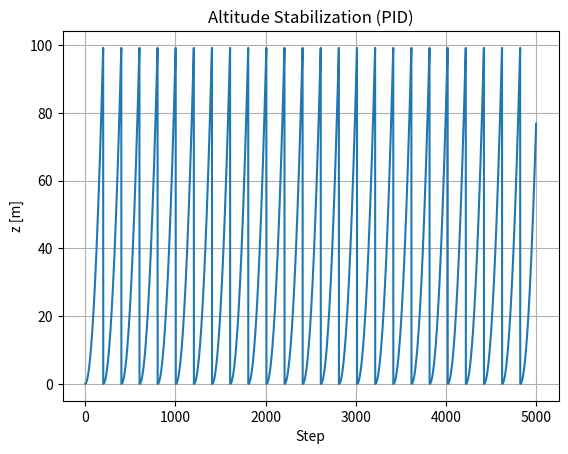

The matplotlib source for this figure:
"""
Full PID-Based Crazyflie-Style Quadcopter Simulator
Author: Lawrence Wontumi (2025) + ChatGPT ruthless cleanup

Architecture:
    Trajectory → PID Position → PID Attitude → PID Rate → Mixer → Motors → Dynamics
With:
    - Full PID for altitude (z)
    - PD for xy (good enough)
    - PID angle control
    - PID rate control
    - Anti-windup everywhere
    - Hard safety limits
"""

import numpy as np
import matplotlib.pyplot as plt

KILL_HEIGHT = 100

# =========================================================
# 1. Full CF-Style Quadcopter With PID Control
# =========================================================
class QuadcopterPID:

    def __init__(self, dt=0.002, g=9.81):

        # Physical constants
        self.dt = dt
        self.m = 0.028
        self.l = 0.046
        self.b = 1.4e-6
        self.d = 1.1e-7
        self.g = g
        self.Ix, self.Iy, self.Iz = 16.6e-6, 16.6e-6, 29.3e-6
        self.J = np.diag([self.Ix, self.Iy, self.Iz])

        # Motor mixer matrix
        self.M = np.array([
            [ self.b,            self.b,            self.b,            self.b ],
            [ 0,                -self.l*self.b,     0,                 self.l*self.b ],
            [-self.l*self.b,     0,                 self.l*self.b,      0 ],
            [ self.d,           -self.d,            self.d,            -self.d ]
        ])
        self.M_inv = np.linalg.inv(self.M)

        # =========================
        # Position PID (XY)
        # =========================
        self.Kp_xy = np.array([.8, .8])
        self.Kd_xy = np.array([0.6, 0.6])
        # XY uses PD only (integral in xy is dumb unless you like oscillations)

        # =========================
        # Altitude PID (full PID)
        # =========================
        self.Kp_z = 4.0
        self.Ki_z = 1.5
        self.Kd_z = 2.0
        self.z_int = 0.0
        self.z_int_limit = 1.0

        # =========================
        # Attitude PID
        # =========================
        self.Kp_att = np.array([8.0, 8.0, 4.0])
        self.Ki_att = np.array([1.0, 1.0, 0.5])
        self.att_int = np.zeros(3)
        self.att_int_limit = np.array([0.3, 0.3, 0.3])

        # =========================
        # Rate PID
        # =========================
        self.Kp_rate = np.array([2.5e-4, 2.5e-4, 1.8e-4])
        self.Ki_rate = np.array([1.5e-5, 1.5e-5, 1.5e-5])
        self.Kd_rate = np.array([1.0e-5, 1.0e-5, 1.0e-5])
        self.rate_int = np.zeros(3)
        self.rate_int_limit = np.array([5e-4, 5e-4, 5e-4])

        # Limits
        self.max_angle = np.deg2rad(20)
        self.max_rate  = np.deg2rad(500)
        self.max_omega = 2500
        self.tau_max   = 3e-4

        # State
        self.reset()

    # ------------------------
    # Rotation utilities
    # ------------------------
    @staticmethod
    def Rx(phi):
        c, s = np.cos(phi), np.sin(phi)
        return np.array([[1,0,0],[0,c,-s],[0,s,c]])

    @staticmethod
    def Ry(theta):
        c, s = np.cos(theta), np.sin(theta)
        return np.array([[c,0,s],[0,1,0],[-s,0,c]])

    @staticmethod
    def Rz(psi):
        c, s = np.cos(psi), np.sin(psi)
        return np.array([[c,-s,0],[s,c,0],[0,0,1]])

    def R(self):
        phi, th, psi = self.ang
        return self.Rz(psi) @ self.Ry(th) @ self.Rx(phi)

    # ------------------------
    # Reset state
    # ------------------------
    def reset(self):
        self.x    = np.zeros(3)
        self.v    = np.zeros(3)
        self.ang  = np.zeros(3)
        self.rate = np.zeros(3)
        self.z_int = 0.0
        self.att_int[:] = 0
        self.rate_int[:] = 0

    # =========================================================
    #  PID LAYER 1: Position PID
    # =========================================================
    def position_pid(self, pos_ref, vel_ref, z_ref=1.0):

        # XY PD
        exy  = pos_ref[:2] - self.x[:2]
        evxy = vel_ref[:2] - self.v[:2]
        a_xy = self.Kp_xy*exy + self.Kd_xy*evxy
        a_xy = np.clip(a_xy, -3.0, 3.0)

        # Z PID
        ez  = z_ref - self.x[2]
        evz = -self.v[2]

        # Anti-windup for altitude
        self.z_int += ez * self.dt
        self.z_int = np.clip(self.z_int, -self.z_int_limit, self.z_int_limit)

        a_z = (self.Kp_z * ez +
               self.Kd_z * evz +
               self.Ki_z * self.z_int)

        a_z = np.clip(a_z, -4.0, 4.0)

        # Convert to thrust
        U1 = self.m * (self.g + a_z)
        U1 = np.clip(U1, 0.5*self.m*self.g, 1.3*self.m*self.g)

        # Desired angles from XY acceleration
        psi = self.ang[2]
        ax, ay = a_xy

        phi_des   = (ax*np.sin(psi) - ay*np.cos(psi)) / self.g
        theta_des = (ax*np.cos(psi) + ay*np.sin(psi)) / self.g

        phi_des   = np.clip(phi_des,  -self.max_angle, self.max_angle)
        theta_des = np.clip(theta_des,-self.max_angle, self.max_angle)

        psi_des = 0.0

        return U1, phi_des, theta_des, psi_des

    # =========================================================
    #  PID LAYER 2: Attitude PID
    # =========================================================
    def attitude_pid(self, phi_des, theta_des, psi_des):

        phi, th, psi = self.ang

        e_att = np.array([
            phi_des - phi,
            theta_des - th,
            psi_des - psi
        ])

        self.att_int += e_att * self.dt
        self.att_int = np.clip(self.att_int, -self.att_int_limit, self.att_int_limit)

        rates_des = (
            self.Kp_att * e_att +
            self.Ki_att * self.att_int
        )

        rates_des = np.clip(rates_des, -self.max_rate, self.max_rate)
        return rates_des

    # =========================================================
    #  PID LAYER 3: Rate PID
    # =========================================================
    def rate_pid(self, rates_des):

        er = rates_des - self.rate

        self.rate_int += er * self.dt
        self.rate_int = np.clip(self.rate_int, -self.rate_int_limit, self.rate_int_limit)

        tau = (
            self.Kp_rate * er +
            self.Ki_rate * self.rate_int -
            self.Kd_rate * self.rate
        )

        tau = np.clip(tau, -self.tau_max, self.tau_max)
        return tau

    # =========================================================
    #  Mixer
    # =========================================================
    def mixer(self, U1, tau):

        tau_phi, tau_theta, tau_psi = tau

        u = np.array([U1, tau_phi, tau_theta, tau_psi])
        thrusts = self.M_inv @ u

        thrusts = np.clip(thrusts, 0, np.inf)

        omega_sq = thrusts / self.b
        omega_sq = np.clip(omega_sq, 0, self.max_omega**2)
        return np.sqrt(omega_sq)

    # =========================================================
    #  Dynamics
    # =========================================================
    def f(self, state, omega):
        x,y,z, vx,vy,vz, phi,th,psi, p,q,r = state

        R = self.R()
        thrust = self.b * np.sum(omega**2)
        acc = (thrust * R @ np.array([0,0,1]))/self.m - np.array([0,0,self.g])

        b,d,l = self.b, self.d, self.l
        w1,w2,w3,w4 = omega

        tau_phi   = l*b*(w4**2 - w2**2)
        tau_theta = l*b*(w3**2 - w1**2)
        tau_psi   = d*(w1**2 - w2**2 + w3**2 - w4**2)

        p_dot = ((self.Iy - self.Iz)/self.Ix)*q*r + tau_phi/self.Ix
        q_dot = ((self.Iz - self.Ix)/self.Iy)*p*r + tau_theta/self.Iy
        r_dot = ((self.Ix - self.Iy)/self.Iz)*p*q + tau_psi/self.Iz

        cth = max(np.cos(th), 1e-3)
        sth = np.sin(th)
        sphi = np.sin(phi)
        cphi = np.cos(phi)

        T = np.array([
            [1, sphi*sth/cth, cphi*sth/cth],
            [0, cphi, -sphi],
            [0, sphi/cth, cphi/cth]
        ])
        ang_dot = T @ np.array([p,q,r])

        return np.array([
            vx,vy,vz,
            acc[0], acc[1], acc[2],
            ang_dot[0], ang_dot[1], ang_dot[2],
            p_dot, q_dot, r_dot
        ])

    # =========================================================
    #  One full PID step
    # =========================================================
    def step(self, pos_ref, vel_ref, z_ref=1.0):

        # Layer 1
        U1, phi_des, theta_des, psi_des = self.position_pid(pos_ref, vel_ref, z_ref)

        # Layer 2
        rates_des = self.attitude_pid(phi_des, theta_des, psi_des)

        # Layer 3
        tau = self.rate_pid(rates_des)

        # Mix
        omega = self.mixer(U1, tau)

        # Dynamics integration RK4
        state = np.hstack([self.x, self.v, self.ang, self.rate])
        f = lambda s: self.f(s, omega)
        dt = self.dt

        k1 = f(state)
        k2 = f(state + 0.5*dt*k1)
        k3 = f(state + 0.5*dt*k2)
        k4 = f(state + dt*k3)

        state = state + dt*(k1 + 2*k2 + 2*k3 + k4)/6

        self.x    = state[0:3]
        self.v    = state[3:6]
        self.ang  = state[6:9]
        self.rate = state[9:12]

        # Safety kill: altitude runaway
        if self.x[2] > KILL_HEIGHT:
            print("[SAFETY] Altitude > 3m, cutting motors.")
            self.reset()

        return {
            "ex": pos_ref[0] - self.x[0],
            "ey": pos_ref[1] - self.x[1],
            "ez": z_ref - self.x[2]
        }
    
    def compute_attitude_rate_commands(self, pos_ref, vel_ref, z_ref=1.0):
        """
        Return roll_rate, pitch_rate, yaw_rate that AttitudeRate expects.
        """
        # Step 1: run your position PID
        U1, phi_des, theta_des, psi_des = self.position_pid(pos_ref, vel_ref, z_ref)

        # Step 2: convert desired angles → desired rates
        rates_des = self.attitude_pid(phi_des, theta_des, psi_des)

        # rates_des = [p_des, q_des, r_des] in rad/s
        return rates_des



# =========================================================
# 2. SIMPLE TRAJECTORY FOR TESTING
# =========================================================
def hover_traj(t):
    return np.array([0.0,0.0,1.0]), np.array([0,0,0])


# =========================================================
# 3. DEMO RUN
# =========================================================
if __name__ == "__main__":
    quad = QuadcopterPID(dt=0.002)

    T = 10
    steps = int(T/quad.dt)
    z_log = []

    for k in range(steps):
        pos_ref, vel_ref = hover_traj(k*quad.dt)
        diag = quad.step(pos_ref, vel_ref, z_ref=1.0)
        z_log.append(quad.x[2])

    plt.plot(z_log)
    plt.title("Altitude Stabilization (PID)")
    plt.xlabel("Step")
    plt.ylabel("z [m]")
    plt.grid(True)
    plt.show()
